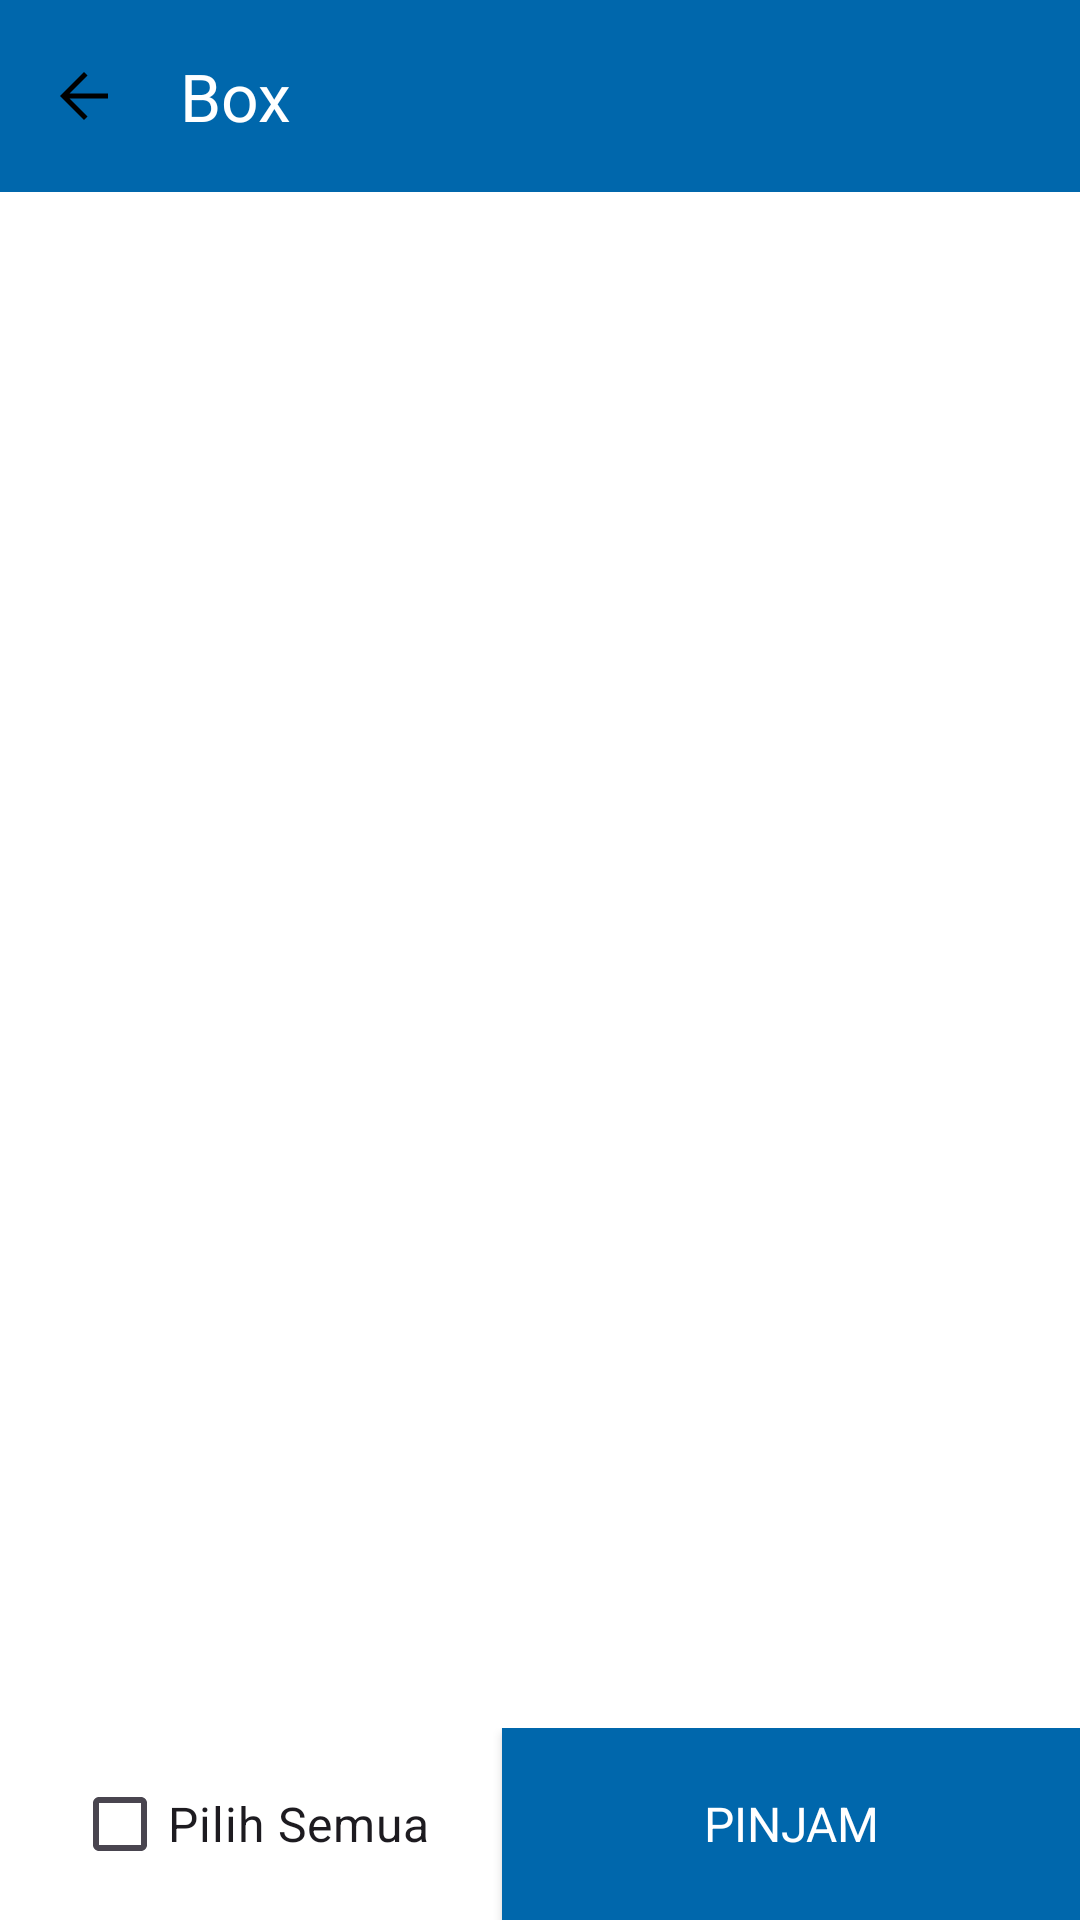

The Android layout XML behind this screen, and the referenced resources:
<!-- AndroidManifest.xml: application theme Theme.PelayananUPATIK -->
<!-- res/layout/fragment_box.xml -->
<?xml version="1.0" encoding="utf-8"?>
<androidx.constraintlayout.widget.ConstraintLayout
    xmlns:android="http://schemas.android.com/apk/res/android"
    xmlns:app="http://schemas.android.com/apk/res-auto"
    xmlns:tools="http://schemas.android.com/tools"
    android:layout_width="match_parent"
    android:layout_height="match_parent"
    tools:context=".fragment.peminjamanFeature.BoxFragment"
    android:background="@color/white">

    <androidx.appcompat.widget.Toolbar
        android:id="@+id/toolbar"
        android:layout_width="match_parent"
        android:layout_height="wrap_content"
        android:background="@color/primary_blue"
        android:elevation="4dp"
        android:theme="@style/ThemeOverlay.AppCompat.ActionBar"
        app:layout_constraintEnd_toEndOf="parent"
        app:layout_constraintStart_toStartOf="parent"
        app:layout_constraintTop_toTopOf="parent"
        app:title="@string/box"
        app:titleTextColor="@color/white"
        app:navigationIcon="@drawable/ic_arrow_back" />

    <androidx.recyclerview.widget.RecyclerView
        android:id="@+id/recyclerView"
        android:layout_width="match_parent"
        android:layout_height="0dp"
        app:layout_constraintBottom_toTopOf="@+id/linearLayout2"
        app:layout_constraintEnd_toEndOf="parent"
        app:layout_constraintStart_toStartOf="parent"
        app:layout_constraintTop_toBottomOf="@id/toolbar"
        tools:listitem="@layout/item_row_box" />

    <TextView
        android:id="@+id/empty_state_text"
        android:layout_width="wrap_content"
        android:layout_height="wrap_content"
        android:text="@string/box_empty_message"
        android:textSize="16sp"
        android:textColor="@color/gray_text"
        android:drawableTop="@drawable/ic_box"
        android:drawablePadding="16dp"
        app:layout_constraintTop_toTopOf="parent"
        app:layout_constraintBottom_toBottomOf="parent"
        app:layout_constraintStart_toStartOf="parent"
        app:layout_constraintEnd_toEndOf="parent"
        android:visibility="gone"
        android:padding="32dp" />

    <androidx.constraintlayout.widget.ConstraintLayout
        android:id="@+id/linearLayout2"
        android:layout_width="match_parent"
        android:layout_height="64dp"
        app:layout_constraintBottom_toBottomOf="parent"
        app:layout_constraintEnd_toEndOf="parent"
        app:layout_constraintStart_toStartOf="parent">

        <CheckBox
            android:id="@+id/checkbox_select_all"
            android:layout_width="wrap_content"
            android:layout_height="wrap_content"
            android:text="@string/pilih_semua"
            android:textSize="16sp"
            app:layout_constraintStart_toStartOf="parent"
            app:layout_constraintTop_toTopOf="parent"
            app:layout_constraintBottom_toBottomOf="parent"
            android:layout_marginStart="24dp"/>

        <Button
            android:id="@+id/btn_pinjam"
            android:layout_width="0dp"
            android:layout_height="0dp"
            android:text="@string/pinjam"
            android:textSize="16sp"
            android:textColor="@android:color/white"
            android:background="@drawable/rounded_eraser_button"
            app:layout_constraintStart_toEndOf="@id/checkbox_select_all"
            app:layout_constraintEnd_toEndOf="parent"
            app:layout_constraintTop_toTopOf="parent"
            app:layout_constraintBottom_toBottomOf="parent"
            android:layout_marginStart="24dp"/>

    </androidx.constraintlayout.widget.ConstraintLayout>
</androidx.constraintlayout.widget.ConstraintLayout>
<!-- res/layout/item_row_box.xml (included above) -->
<?xml version="1.0" encoding="utf-8"?>
<androidx.cardview.widget.CardView xmlns:android="http://schemas.android.com/apk/res/android"
    xmlns:app="http://schemas.android.com/apk/res-auto"
    android:id="@+id/card_box_item"
    android:layout_height="wrap_content"
    android:layout_width="match_parent"
    android:layout_margin="8dp">

    <androidx.constraintlayout.widget.ConstraintLayout
        android:layout_width="match_parent"
        android:layout_height="wrap_content">

        <CheckBox
            android:id="@+id/check_item"
            android:layout_width="wrap_content"
            android:layout_height="wrap_content"
            app:layout_constraintBottom_toBottomOf="parent"
            app:layout_constraintStart_toStartOf="parent"
            app:layout_constraintTop_toTopOf="parent" />

        <ImageView
            android:id="@+id/img_product"
            android:layout_width="100dp"
            android:layout_height="100dp"
            android:contentDescription="@string/gambar_barang"
            android:src="@mipmap/ic_launcher"
            android:layout_marginStart="8dp"
            android:layout_marginVertical="8dp"
            app:layout_constraintBottom_toBottomOf="parent"
            app:layout_constraintStart_toEndOf="@id/check_item"
            app:layout_constraintTop_toTopOf="parent" />

        <TextView
            android:id="@+id/tv_product_name"
            android:layout_width="0dp"
            android:layout_height="wrap_content"
            android:layout_marginHorizontal="8dp"
            android:layout_marginVertical="8dp"
            android:text="@string/router_mikrotik_hap_lite"
            android:textSize="18sp"
            android:textStyle="bold"
            app:layout_constraintEnd_toEndOf="parent"
            app:layout_constraintStart_toEndOf="@+id/img_product"
            app:layout_constraintTop_toTopOf="parent" />

        <TextView
            android:id="@+id/tv_product_category"
            android:layout_width="0dp"
            android:layout_height="wrap_content"
            android:layout_marginHorizontal="8dp"
            android:layout_marginVertical="4dp"
            android:text="@string/alat_jaringan"
            app:layout_constraintEnd_toEndOf="parent"
            app:layout_constraintStart_toEndOf="@+id/img_product"
            app:layout_constraintTop_toBottomOf="@+id/tv_product_name" />

    </androidx.constraintlayout.widget.ConstraintLayout>
</androidx.cardview.widget.CardView>
<!-- resources referenced by this layout -->
<resources>
  <color name="gray_text">#666666</color>
  <color name="primary_blue">#0067AC</color>
  <color name="white">#FFFFFFFF</color>
  <!-- drawable ic_arrow_back (drawable) -->
  <vector xmlns:android="http://schemas.android.com/apk/res/android"
      android:width="24dp"
      android:height="24dp"
      android:viewportWidth="960"
      android:viewportHeight="960">
    <path
        android:pathData="m287,513.33 l240,240L480,800 160,480l320,-320 47,46.67 -240,240h513v66.66L287,513.33Z"
        android:fillColor="#000000"/>
  </vector>
  <!-- drawable rounded_eraser_button (drawable) -->
  <?xml version="1.0" encoding="utf-8"?>
  <shape xmlns:android="http://schemas.android.com/apk/res/android">
      <solid android:color="@color/primary_blue" />
      <corners android:radius="0dp" />
  </shape>
  <!-- mipmap ic_launcher: webp bitmap (mipmap-hdpi, 2076 bytes) -->
  <string name="alat_jaringan">Alat Jaringan</string>
  <string name="box">Box</string>
  <string name="box_empty_message">Belum ada barang ditambahkan</string>
  <string name="gambar_barang">Gambar Barang</string>
  <string name="pilih_semua">Pilih Semua</string>
  <string name="pinjam">Pinjam</string>
  <string name="router_mikrotik_hap_lite">Router Mikrotik hAp Lite</string>
  <style name="Theme.PelayananUPATIK" parent="Base.Theme.PelayananUPATIK" />
  <style name="Base.Theme.PelayananUPATIK" parent="Theme.Material3.DayNight.NoActionBar">
          
          
          <item name="colorPrimary">@color/primary_blue</item>
          <item name="fontFamily">@font/poppins_regular</item>
          <item name="android:textColor">#000000</item>
          <item name="popupMenuStyle">@style/CustomPopupMenu</item>
      </style>
  <style name="CustomPopupMenu" parent="Widget.AppCompat.PopupMenu.Overflow">
          <item name="android:popupBackground">@color/white</item>
      </style>
</resources>
